The GitHub repository realtechsupport/c-plus-r contains a labelled image folder "bali-3" with 3 categories: aroid, cacao, passiflora. Examples follow, each with its label.

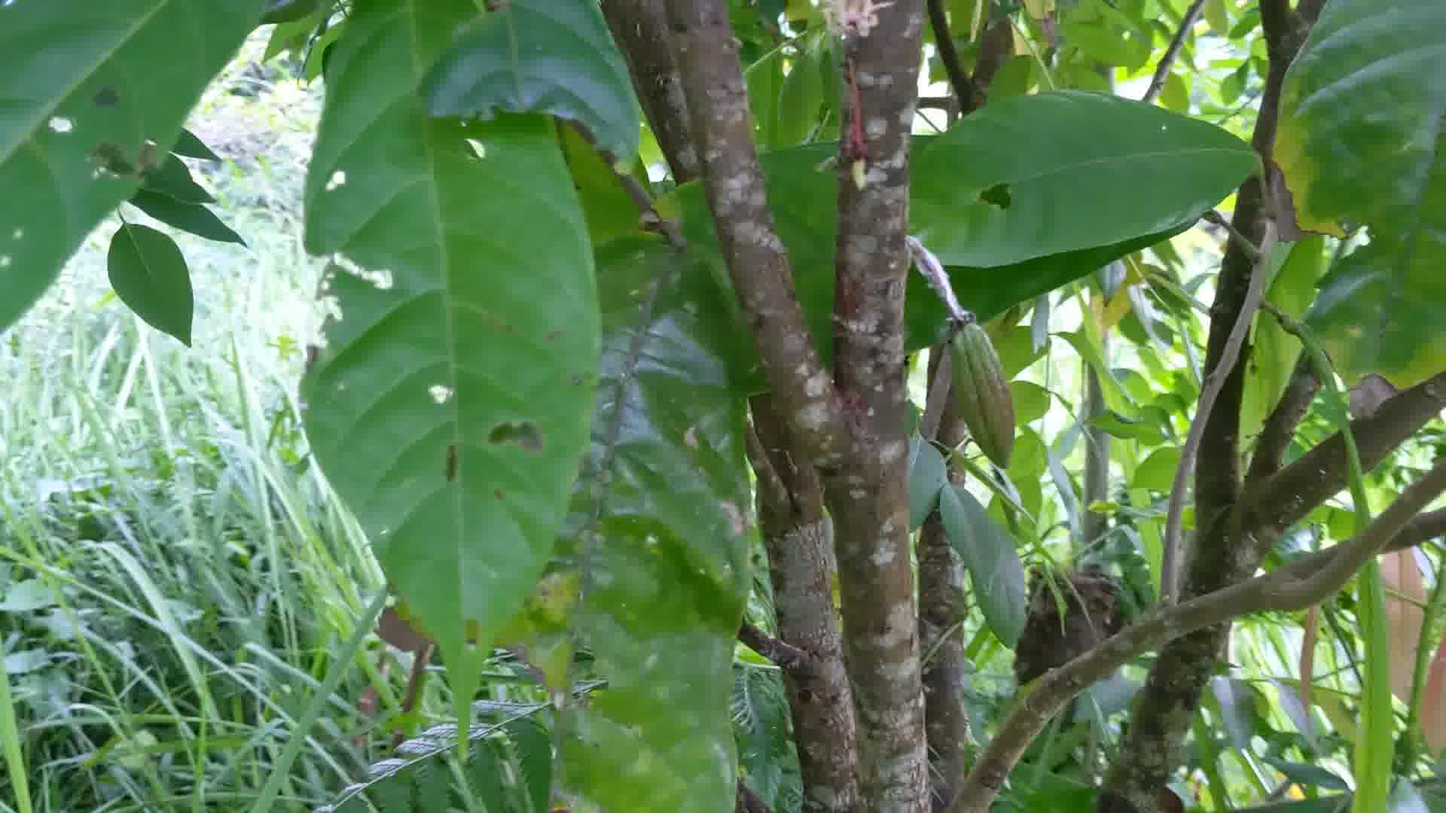
Label: cacao

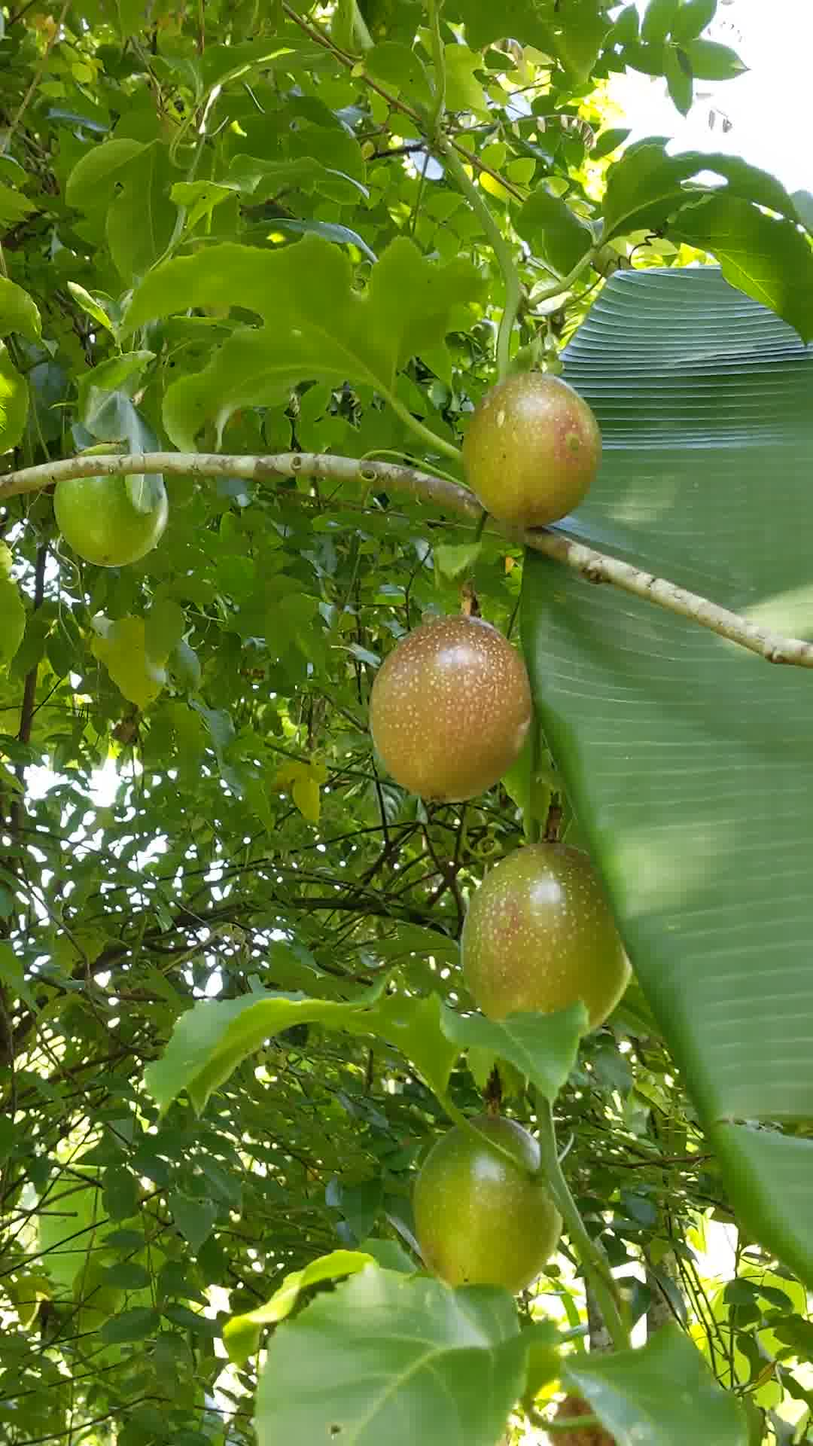
Label: passiflora

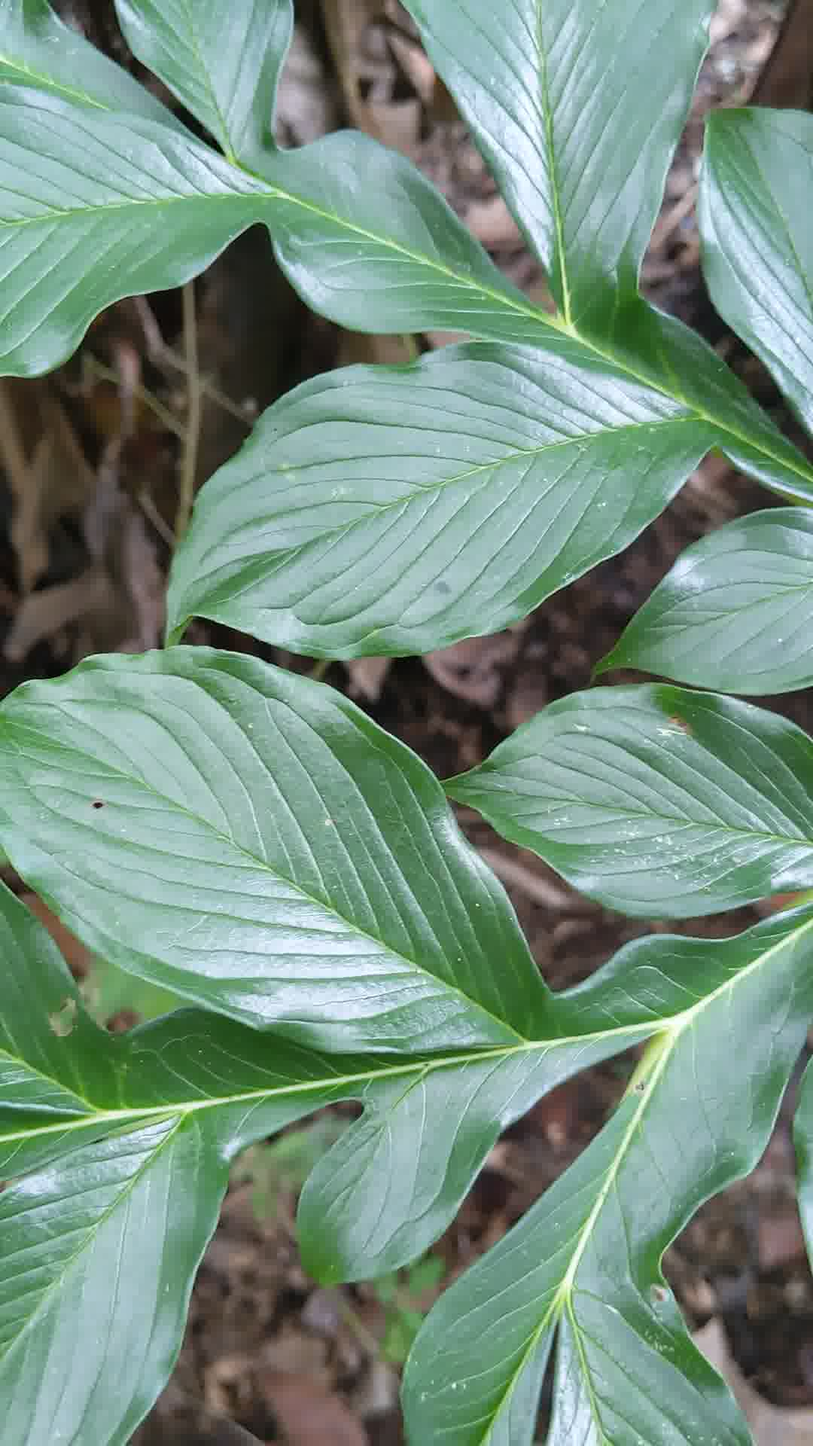
Label: aroid

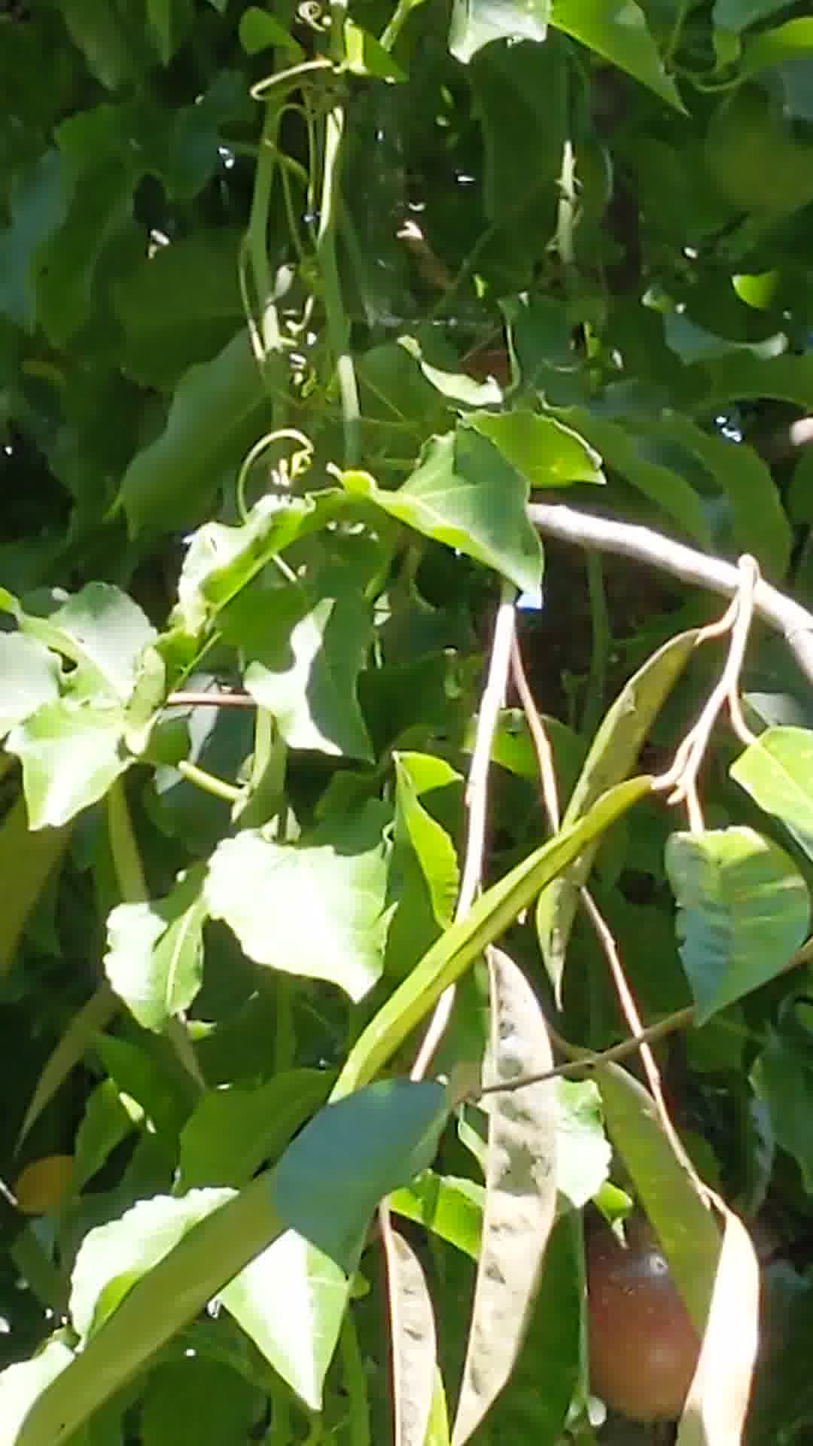
Label: passiflora

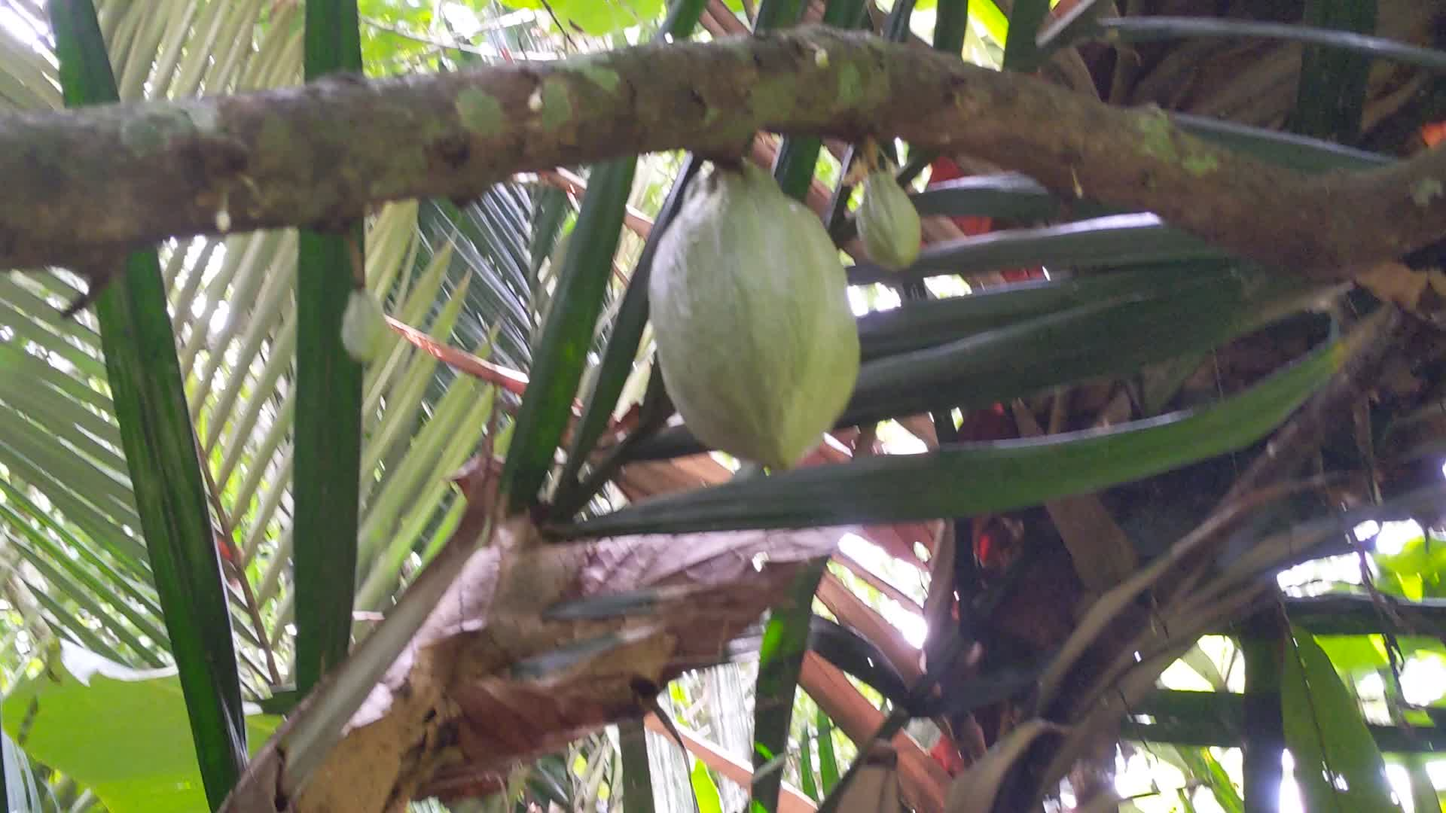
Label: cacao

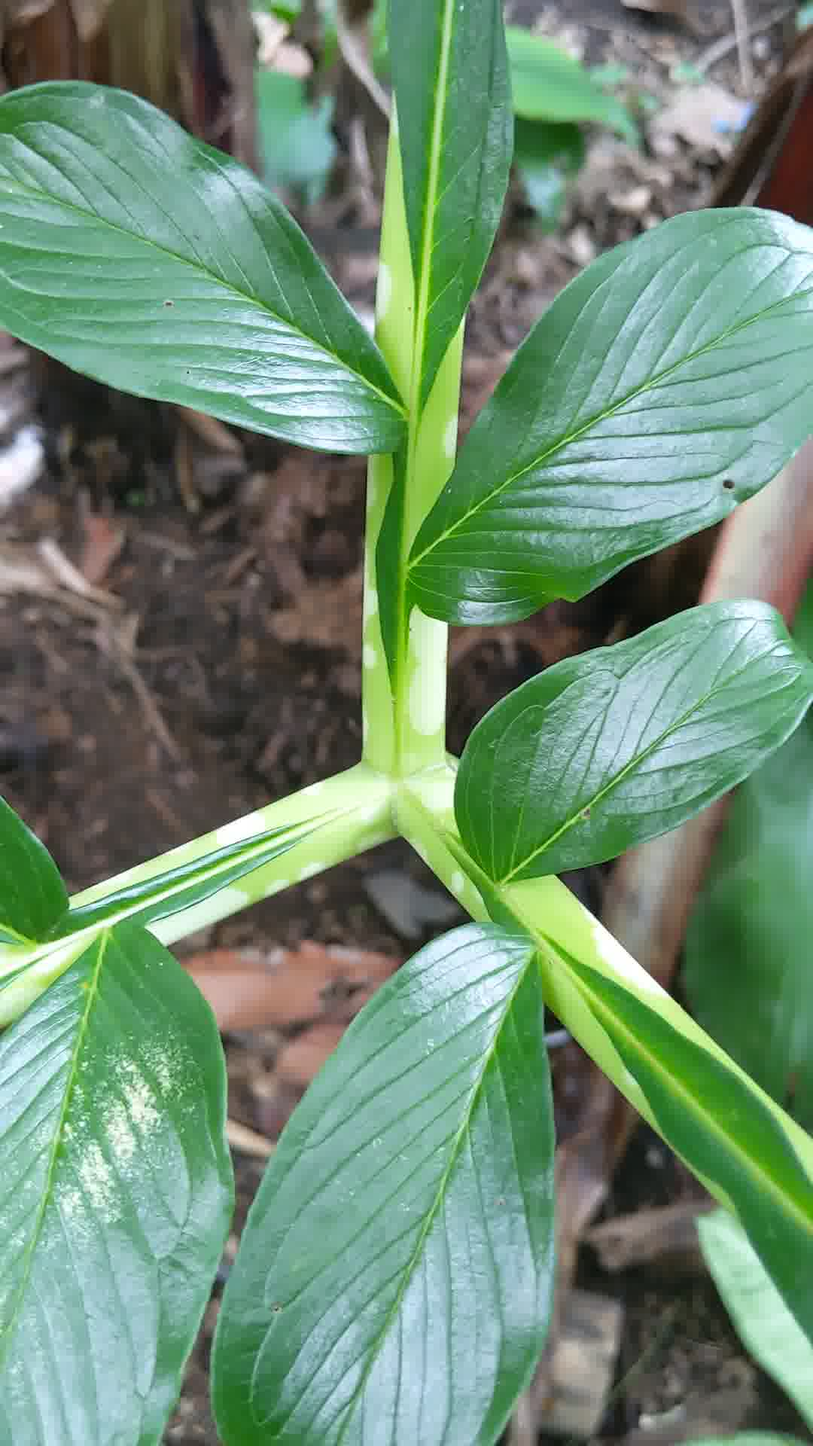
Label: aroid
